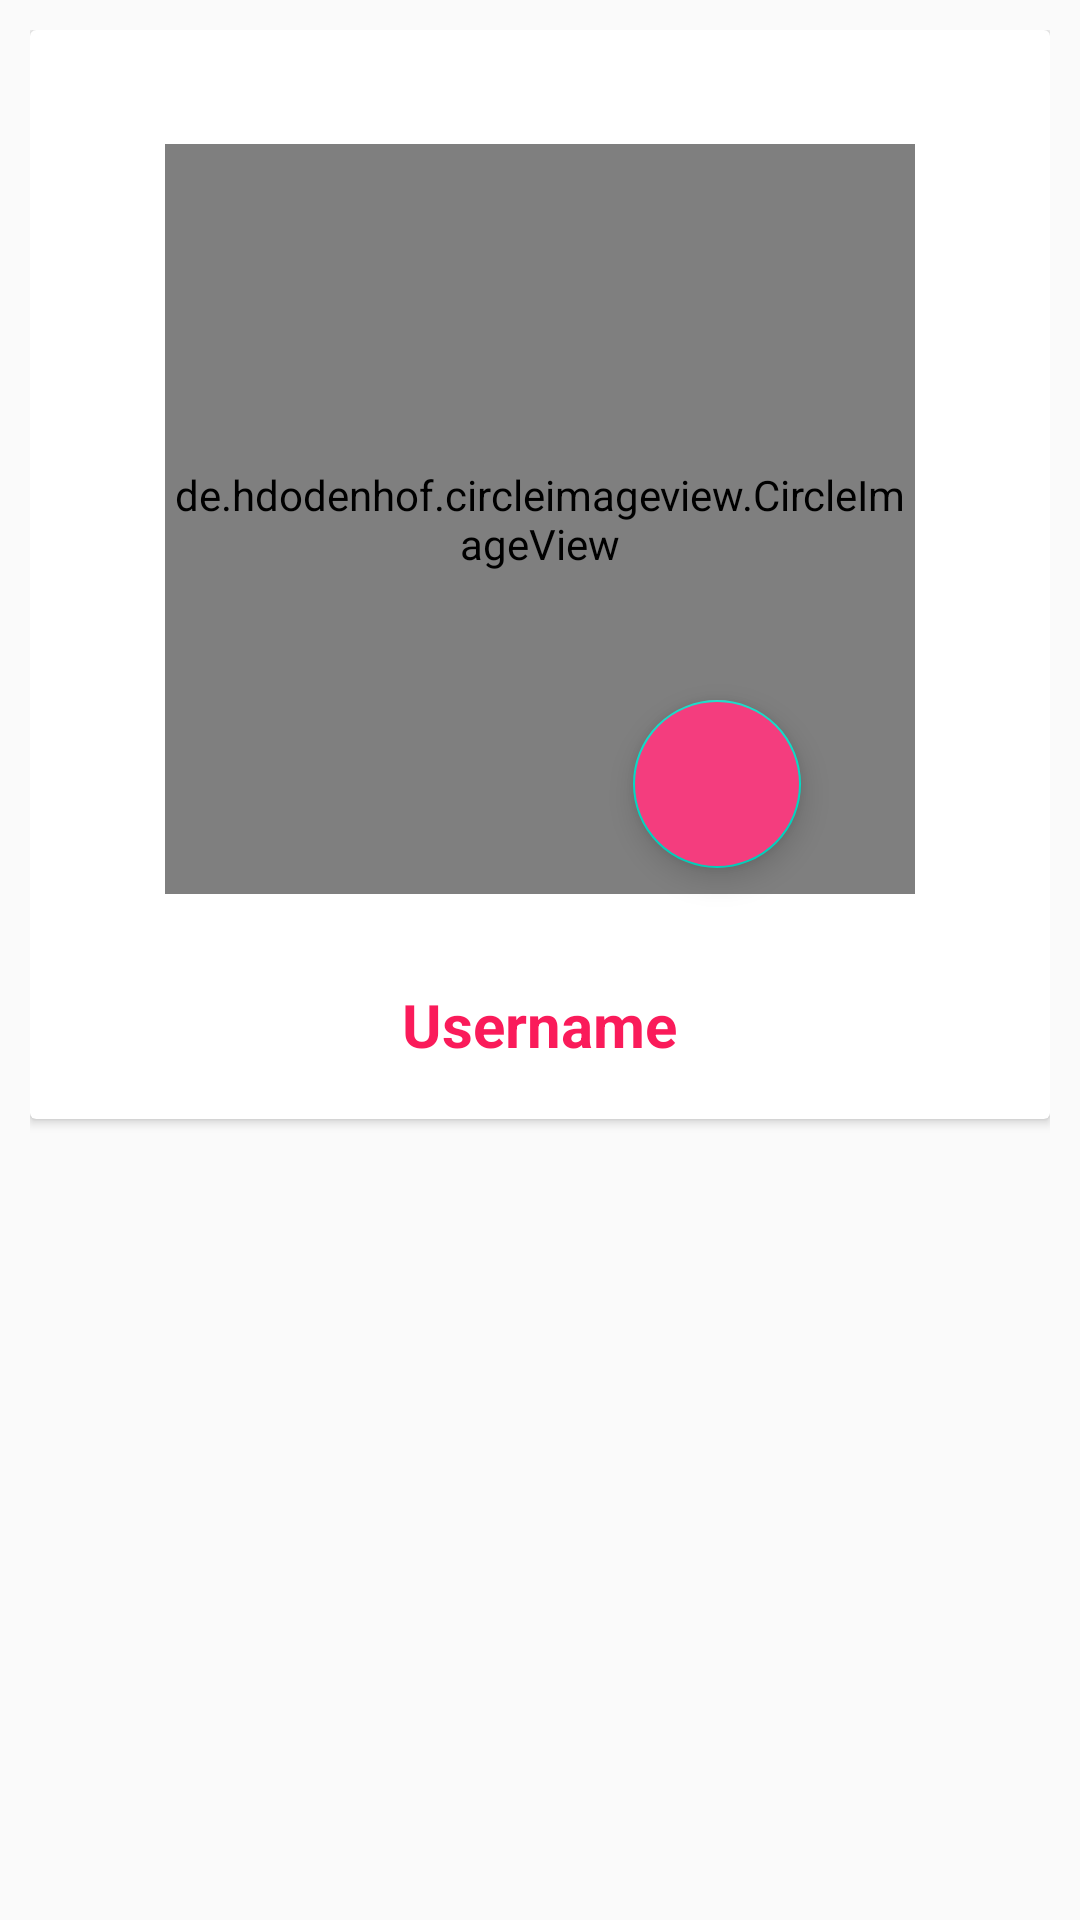

Produce the Android XML layout that renders to this screen, including the resource entries it uses.
<!-- AndroidManifest.xml: application theme AppTheme -->
<!-- res/layout/fragment_profile.xml -->
<?xml version="1.0" encoding="utf-8"?>
<RelativeLayout xmlns:android="http://schemas.android.com/apk/res/android"
    xmlns:tools="http://schemas.android.com/tools"
    android:layout_width="match_parent"
    android:layout_height="match_parent"
    xmlns:app="http://schemas.android.com/apk/res-auto"
    android:padding="10dp"
    tools:context=".fragments.ProfileFragment">

    <androidx.cardview.widget.CardView
        android:id="@+id/card_view"
        android:layout_width="match_parent"
        android:layout_height="wrap_content">

        <RelativeLayout
            android:layout_width="match_parent"
            android:layout_height="wrap_content"
            android:padding="8dp">

            <de.hdodenhof.circleimageview.CircleImageView
                android:id="@+id/profile_user_profile"
                android:layout_width="250dp"
                android:layout_height="250dp"
                android:layout_marginTop="30dp"
                android:layout_centerHorizontal="true"
                android:src="@drawable/avatar"/>

            <com.google.android.material.floatingactionbutton.FloatingActionButton
                android:id="@+id/fab_add_image"
                android:layout_width="wrap_content"
                android:layout_height="wrap_content"
                android:layout_below="@id/profile_user_profile"
                android:layout_alignParentRight="true"
                android:layout_marginTop="-65dp"
                android:layout_marginRight="75dp"
                android:src="@drawable/ic_camera"
                android:backgroundTint="@color/colorPrimary"
                app:fabSize="normal" />

            <TextView
                android:id="@+id/profile_username"
                android:layout_width="wrap_content"
                android:layout_height="wrap_content"
                android:text="Username"
                android:layout_below="@id/profile_user_profile"
                android:textColor="@color/colorPink"
                android:textSize="20sp"
                android:layout_marginTop="30dp"
                android:layout_marginBottom="10dp"
                android:layout_centerHorizontal="true"
                android:textStyle="bold"/>

        </RelativeLayout>

    </androidx.cardview.widget.CardView>

</RelativeLayout>
<!-- resources referenced by this layout -->
<resources>
  <color name="colorPink">#FA1B5A</color>
  <color name="colorPrimary">#f43d7e</color>
  <style name="AppTheme" parent="Theme.AppCompat.Light.NoActionBar">
          
          <item name="colorPrimary">@color/colorPrimary</item>
          <item name="colorPrimaryDark">@color/colorPrimaryDark</item>
          <item name="colorAccent">@color/colorAccent</item>
      </style>
  <color name="colorPrimaryDark">#B80457</color>
  <color name="colorAccent">#03DAC5</color>
</resources>
